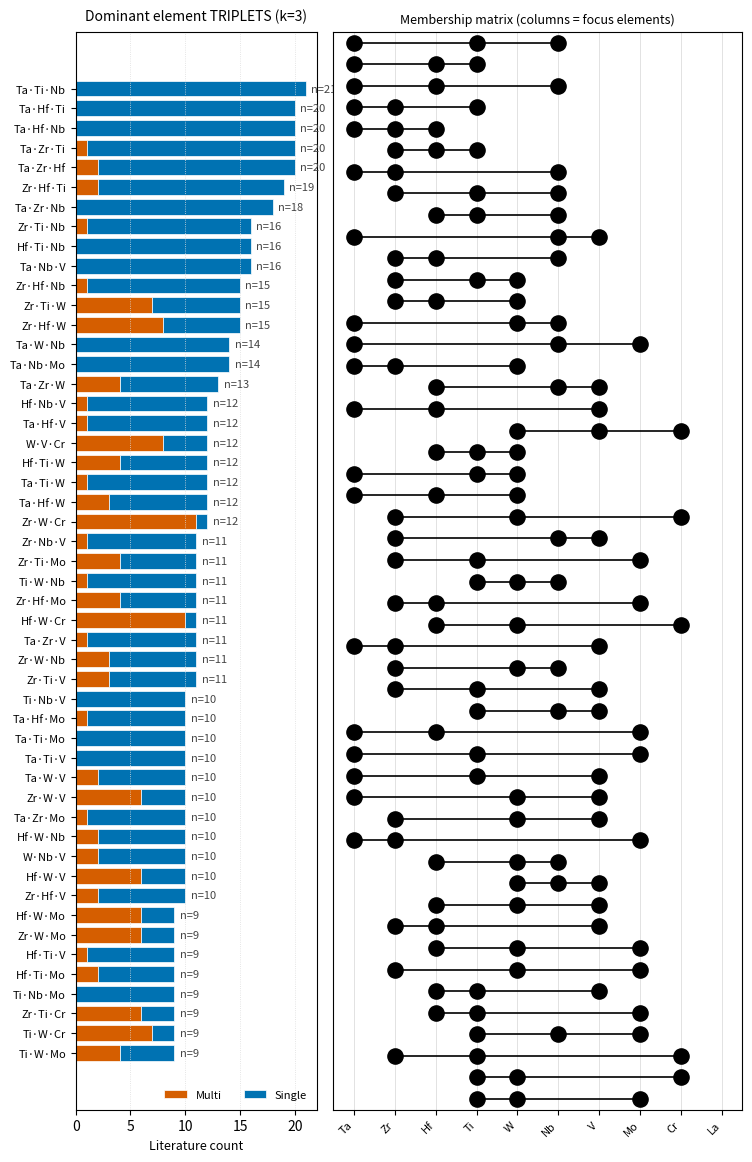

Here is the Python script that generated this plot:
# Fig. 1c — Element TRIPLETS (k=3): counts & plot + CSVs

import re
from pathlib import Path
import numpy as np
import pandas as pd
import matplotlib.pyplot as plt
from matplotlib.collections import LineCollection
from itertools import combinations
from collections import defaultdict

# -------------------- Literature lists (as given) --------------------
single_phase_lit  = ['(CrHfMoNbTaTiVZr)C8','(CrHfNbTaTiVWZr)C8','(CrHfNbTaTi)C5','(CrHfNbTaV)C5',
'(CrHfTaTiZr)C5','(CrMoNbTaW)C5','(CrMoNbVW)C5','(CrMoTaVW)C5','(CrMoTiVW)C5',
'(HfLaMoNbTaTiWZr)C8','(HfLaNbTaTiYZr)C7','(HfLaTaTiYZr)C6','(HfMoNbTaTi)C5',
'(HfMoNbTaTiVWZr)C8','(HfMoNbTaTiWZr)C7','(HfMoNbTaTiZr)C6','(HfMoNbTaV)C5','(HfMoNbTaZr)C5',
'(HfMoTaTiZr)C5','(HfNbTaTiV)C5','(HfNbTaTiVWZr)C7','(HfNbTaTiVZr)C6','(HfNbTaTiW)C5',
'(HfNbTaTiWZr)C6','(HfNbTaTiZr)C5','(HfNbTaVW)C5','(HfNbTaVZr)C5','(HfNbTiVZr)C5',
'(HfTaTiVZr)C5','(HfTaTiWZr)C5','(MoNbTaTiV)C5','(MoNbTaTiW)C5','(MoNbTaTiZr)C5',
'(MoNbTaVW)C5','(MoNbTaVZr)C5','(NbTaTiVW)C5','(NbTaTiVZr)C5','(NbTaTiWZr)C5','(NbTaVWZr)C5']
multi_phase_lit   = ['(CrHfMoTiW)C5','(CrHfMoVW)C5','(CrHfMoWZr)C5','(CrHfNbVW)C5','(CrHfNbWZr)C5',
'(CrHfTaVW)C5','(CrHfTaWZr)C5','(CrHfTiVW)C5','(CrHfTiWZr)C5','(CrHfVWZr)C5',
'(CrMoTiVZr)C5','(CrMoTiWZr)C5','(CrNbTiWZr)C5','(CrNbVWZr)C5','(CrTaTiWZr)C5',
'(CrTaVWZr)C5','(CrTiVWZr)C5','(HfMoTaWZr)C5','(HfMoTiWZr)C5','(HfMoVWZr)C5','(MoTiVWZr)C5']

# -------------------- Tunables --------------------
TOP_ELEMENTS   = 10    # columns: most frequent elements
TOP_TRIPLETS   = 50    # how many triplets to display/save (set None to keep all)
DOT_SIZE       = 120
LINE_WIDTH     = 1.2

# Okabe–Ito palette
COL_SINGLE = "#0072B2"
COL_MULTI  = "#D55E00"
COL_GRID   = "#DDDDDD"

# -------------------- Helpers --------------------
def parse_elements(comp_str: str):
    m = re.search(r"\(([^)]+)\)", str(comp_str))
    if not m: return []
    return re.findall(r"[A-Z][a-z]?", m.group(1))

def make_df(lst, label):
    return pd.DataFrame({"Composition": lst, "Label": label})

# -------------------- Build dataframe --------------------
df = pd.concat([make_df(single_phase_lit, "Single"),
                make_df(multi_phase_lit,  "Multi")], ignore_index=True)
df["Elements"] = df["Composition"].apply(parse_elements)

# Element frequencies (to pick focus columns)
all_elems = pd.Series([e for row in df["Elements"] for e in row])
elem_counts = all_elems.value_counts()
focus_elems = list(elem_counts.head(TOP_ELEMENTS).index)

# -------------------- Count TRIPLETS explicitly --------------------
def canon_triplet(a, b, c):
    return tuple(sorted((a, b, c)))

counts = defaultdict(lambda: {"Single": 0, "Multi": 0})
for _, row in df.iterrows():
    elems = list(set(row["Elements"]))  # unique per composition
    lbl = row["Label"]
    for a, b, c in combinations(elems, 3):
        t = canon_triplet(a, b, c)
        counts[t][lbl] += 1

# Convert to DataFrame
rows = []
for (a, b, c), d in counts.items():
    total = d.get("Single", 0) + d.get("Multi", 0)
    rows.append({
        "ElemA": a, "ElemB": b, "ElemC": c,
        "Single": d.get("Single", 0),
        "Multi":  d.get("Multi", 0),
        "Total":  total
    })
trip = pd.DataFrame(rows)
trip = trip[trip["Total"] > 0]

# Keep only triplets fully inside the focus_elems (clean matrix columns)
trip = trip[
    trip["ElemA"].isin(focus_elems) &
    trip["ElemB"].isin(focus_elems) &
    trip["ElemC"].isin(focus_elems)
].copy()

# Build labels and sort (respect focus_elems order)
order = {e:i for i, e in enumerate(focus_elems)}
def combo_label(a, b, c):
    aa, bb, cc = sorted([a, b, c], key=lambda x: order.get(x, 1e9))
    return f"{aa}·{bb}·{cc}"

trip["Combo"] = trip.apply(lambda r: combo_label(r["ElemA"], r["ElemB"], r["ElemC"]), axis=1)
trip["FracSingle"] = np.where(trip["Total"]>0, trip["Single"]/trip["Total"], np.nan)

trip = trip.sort_values("Total", ascending=False).reset_index(drop=True)
if TOP_TRIPLETS:
    trip = trip.head(TOP_TRIPLETS)

# -------------------- Save CSVs --------------------
OUT = Path("fig1"); OUT.mkdir(parents=True, exist_ok=True)
# Main summary for triplets
trip_csv = OUT / "fig1c_upset_triplets_k3_ALL.csv"
trip[["Combo", "Single", "Multi", "Total", "FracSingle", "ElemA", "ElemB", "ElemC"]].to_csv(trip_csv, index=False)

# One-hot membership for columns = focus_elems (0/1 per element)
onehot = trip[["Combo", "Single", "Multi", "Total", "FracSingle"]].copy()
for e in focus_elems:
    onehot[e] = ((trip["ElemA"]==e) | (trip["ElemB"]==e) | (trip["ElemC"]==e)).astype(int)
onehot_csv = OUT / "fig1c_upset_triplets_k3_onehot.csv"
onehot.to_csv(onehot_csv, index=False)

print("Saved:", trip_csv.resolve())
print("Saved:", onehot_csv.resolve())

# -------------------- Plot (bars + membership matrix) --------------------
n_rows = len(trip)
n_cols = len(focus_elems)
y_pos = np.arange(n_rows)

fig_height = max(6.0, 0.28 * n_rows)
fig = plt.figure(figsize=(8.6, fig_height), dpi=220)
gs = fig.add_gridspec(nrows=1, ncols=2, width_ratios=[1.3, 2.2], wspace=0.05)

# Left: stacked bars
ax_bar = fig.add_subplot(gs[0, 0])
single_vals = trip["Single"].values
multi_vals  = trip["Multi"].values
totals      = trip["Total"].values

ax_bar.barh(y_pos, multi_vals, color=COL_MULTI, edgecolor="white", linewidth=0.5, label="Multi")
ax_bar.barh(y_pos, single_vals, left=multi_vals, color=COL_SINGLE, edgecolor="white", linewidth=0.5, label="Single")

for yi, t in zip(y_pos, totals):
    if t > 0:
        ax_bar.text(t + max(0.5, 0.02*totals.max()), yi, f"n={t}", va="center", ha="left", fontsize=8, color="#444444")

ax_bar.set_yticks(y_pos)
ax_bar.set_yticklabels(trip["Combo"].values, fontsize=8)
ax_bar.invert_yaxis()
ax_bar.grid(axis="x", linestyle=":", linewidth=0.6, color=COL_GRID)
ax_bar.set_xlabel("Literature count", fontsize=9)
ax_bar.legend(frameon=False, fontsize=8, ncol=2, loc="lower right")
ax_bar.set_title("Dominant element TRIPLETS (k=3)", fontsize=10, pad=8)

# Right: membership matrix (three black dots per row, two connectors)
ax_mat = fig.add_subplot(gs[0, 1])
ax_mat.set_xlim(-0.5, n_cols - 0.5)
ax_mat.set_ylim(-0.5, n_rows - 0.5)
ax_mat.invert_yaxis()
ax_mat.set_xticks(np.arange(n_cols))
ax_mat.set_xticklabels(focus_elems, rotation=45, ha="right", fontsize=8)
ax_mat.set_yticks([])

# light vertical grid
for xc in range(n_cols):
    ax_mat.axvline(x=xc, ymin=0, ymax=1, color=COL_GRID, lw=0.6, zorder=0)

# draw three dots + two connectors
for i, r in trip.iterrows():
    # indices of the three elements in focus_elems order
    xs = sorted([focus_elems.index(r["ElemA"]),
                 focus_elems.index(r["ElemB"]),
                 focus_elems.index(r["ElemC"])])
    # connectors
    segs = [((xs[0], i), (xs[1], i)), ((xs[1], i), (xs[2], i))]
    ax_mat.add_collection(LineCollection(segs, colors="black", linewidths=LINE_WIDTH, zorder=2))
    # dots
    ax_mat.scatter(xs, [i, i, i], s=DOT_SIZE, c="black", zorder=3, marker="o")

ax_mat.set_title("Membership matrix (columns = focus elements)", fontsize=9, pad=6)

plt.tight_layout()
png = OUT / "fig1c_upset_triplets_k3.png"
pdf = OUT / "fig1c_upset_triplets_k3.pdf"
plt.savefig(png, dpi=300, bbox_inches="tight")
plt.savefig(pdf, dpi=300, bbox_inches="tight")
plt.close(fig)

print("Saved:", png.resolve())
print("Saved:", pdf.resolve())
